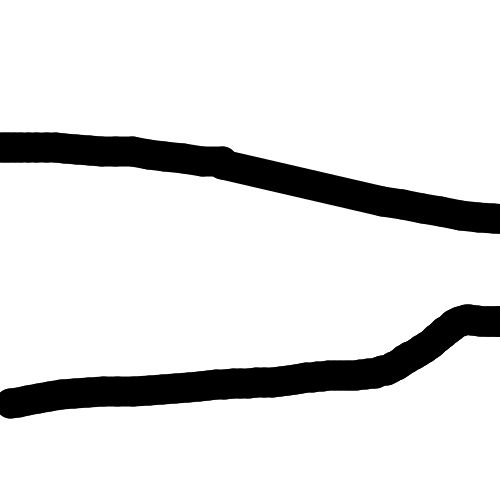

The table this chart was drawn from, first rows:
0.0, 0.0, 0.996078431372549
0.002165, 0.0, 0.9961
0.004329, 0.0, 0.9956
0.004329, 0.0, 0.9952
0.006494, 0.0, 0.9948
0.006494, 0.0, 0.9943
0.008658, 0.0, 0.9939
0.008658, 0.0, 0.9935
0.01082, 0.0, 0.993
0.01082, 0.0, 0.9926
0.01299, 0.0, 0.9922
0.01299, 0.0, 0.9922
0.01515, 0.0, 0.9922
0.01515, 0.0, 0.9922
0.01732, 0.0, 0.9917
0.01732, 0.0, 0.9913
0.01948, 0.0, 0.9908
0.01948, 0.0, 0.9904
0.02165, 0.0, 0.99
0.02165, 0.0, 0.9895
0.02381, 0.0, 0.9891
0.02381, 0.0, 0.9887
0.02597, 0.0, 0.9882
0.02597, 0.0, 0.9882
0.02814, 0.0, 0.9878
0.02814, 0.0, 0.9874
0.0303, 0.0, 0.9869
0.0303, 0.0, 0.9865
0.03247, 0.0, 0.9861
0.03247, 0.0, 0.9856
0.03463, 0.0, 0.9852
0.03463, 0.0, 0.9847
0.0368, 0.0, 0.9843
0.0368, 0.0, 0.9843
0.03896, 0.0, 0.9843
0.03896, 0.0, 0.9843
0.04113, 0.0004357, 0.9843
0.04113, 0.0008715, 0.9843
0.04329, 0.001307, 0.9843
0.04329, 0.001743, 0.9843
0.04545, 0.002179, 0.9839
0.04545, 0.002614, 0.9834
0.04762, 0.00305, 0.983
0.04762, 0.003486, 0.9826
0.04978, 0.003922, 0.9821
0.04978, 0.003922, 0.9817
0.05195, 0.003922, 0.9813
0.05195, 0.003922, 0.9808
0.05411, 0.003922, 0.9804
0.05411, 0.003922, 0.9804
0.05628, 0.003922, 0.9804
0.05628, 0.003922, 0.9804
0.05844, 0.003922, 0.9804
0.05844, 0.003922, 0.9804
0.06061, 0.003922, 0.98
0.06061, 0.003922, 0.9795
0.06277, 0.003922, 0.9791
0.06277, 0.003922, 0.9786
0.06494, 0.003922, 0.9782
0.06494, 0.003922, 0.9778
0.0671, 0.003922, 0.9773
... 851 more rows
